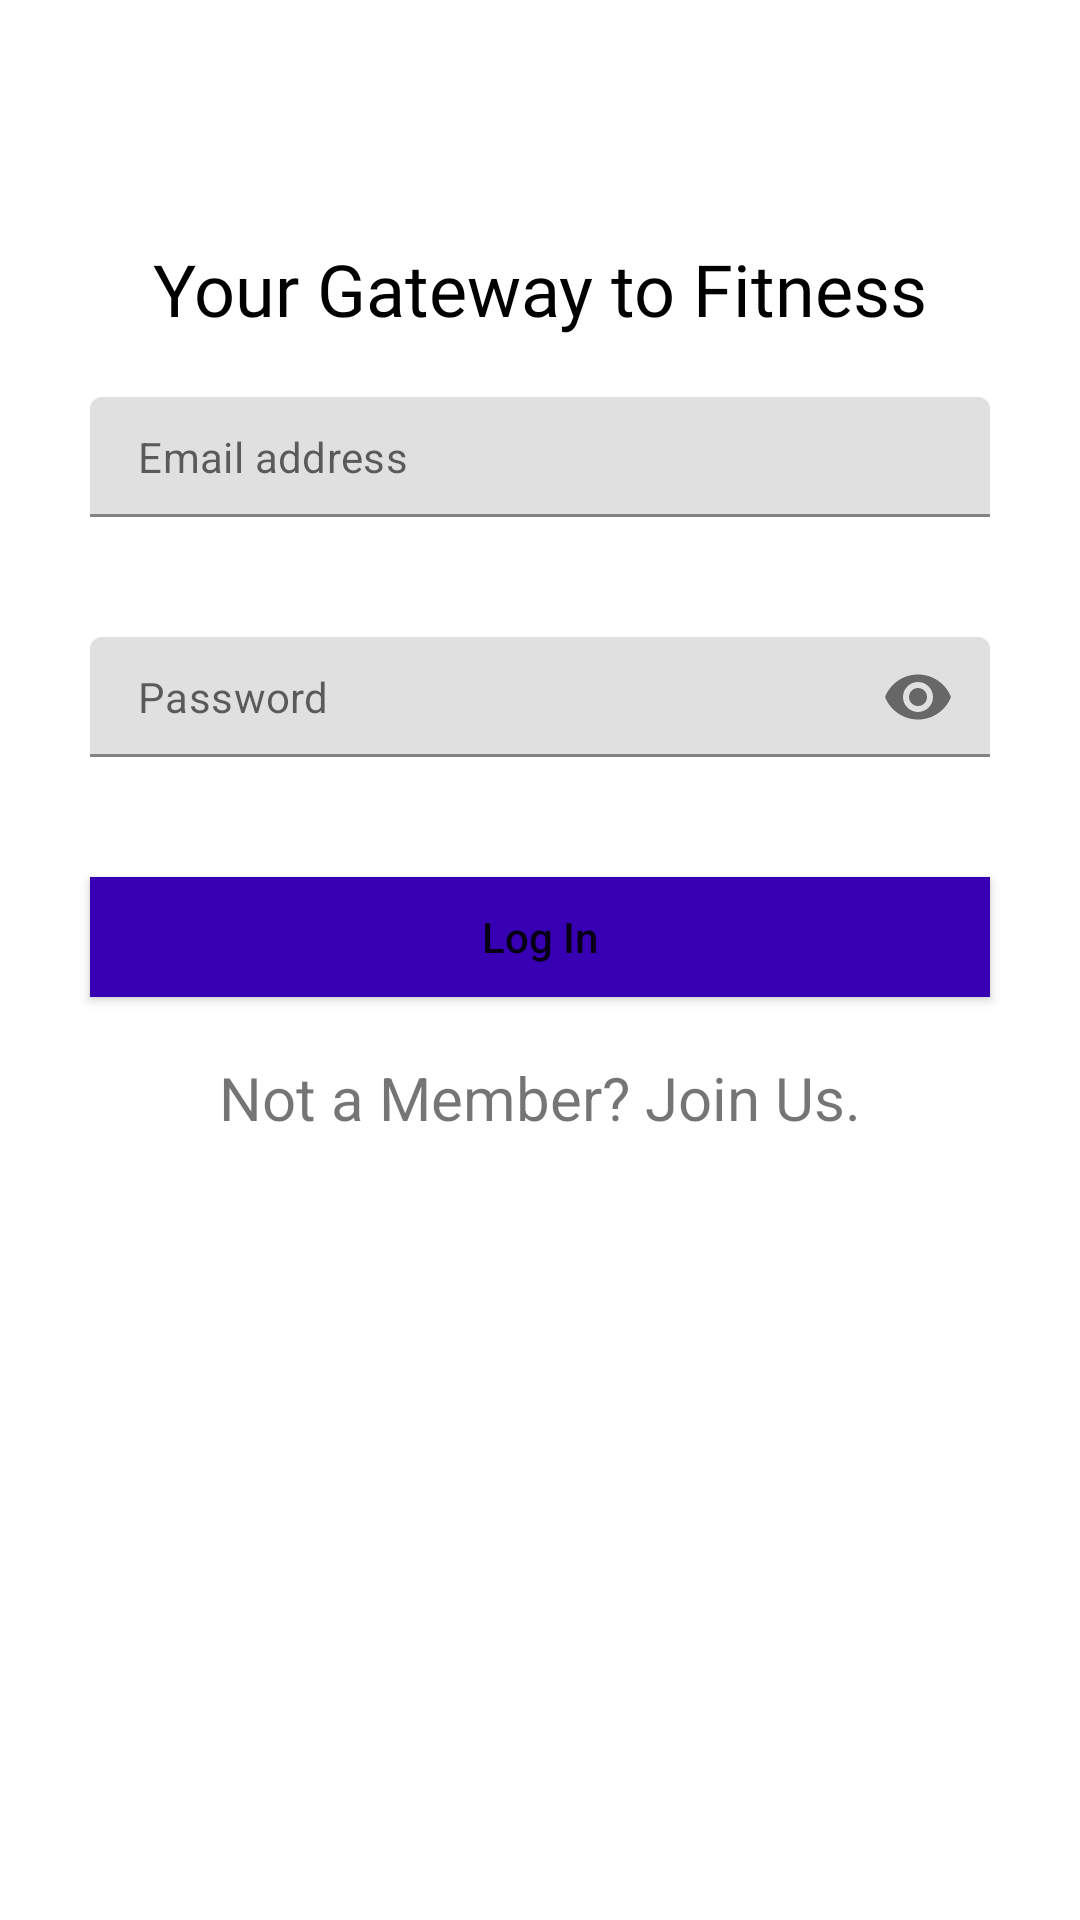

Produce the Android XML layout that renders to this screen, including the resource entries it uses.
<!-- AndroidManifest.xml: application theme Theme.Fitness -->
<!-- res/layout/activity_login.xml -->
<?xml version="1.0" encoding="utf-8"?>
<androidx.constraintlayout.widget.ConstraintLayout xmlns:android="http://schemas.android.com/apk/res/android"
    xmlns:app="http://schemas.android.com/apk/res-auto"
    xmlns:tools="http://schemas.android.com/tools"
    android:layout_width="match_parent"
    android:layout_height="match_parent"
    tools:context=".LoginActivity"
    android:paddingTop="80dp">

    <TextView
        android:id="@+id/textView"
        android:layout_width="match_parent"
        android:layout_height="wrap_content"
        android:fontFamily="@font/carter_one"
        android:gravity="center"
        android:text="@string/gateway"
        android:textAllCaps="false"
        android:textColor="#000000"
        android:textSize="24sp"
        app:layout_constraintEnd_toEndOf="parent"
        app:layout_constraintStart_toStartOf="parent"
        app:layout_constraintTop_toTopOf="parent" />

    <com.google.android.material.textfield.TextInputLayout
        android:layout_width="match_parent"
        android:layout_height="wrap_content"
        android:id="@+id/textInputLayout"
        android:layout_marginStart="30dp"
        android:layout_marginLeft="30dp"
        android:layout_marginTop="20dp"
        android:layout_marginEnd="30dp"
        android:layout_marginRight="30dp"
        app:layout_constraintEnd_toEndOf="parent"
        app:layout_constraintStart_toStartOf="parent"
        app:layout_constraintTop_toBottomOf="@+id/textView"
        app:hintEnabled="false"
        tools:ignore="MissingConstraints">

        <EditText
            android:id="@+id/txt_email"
            android:layout_width="match_parent"
            android:layout_height="40dp"
            android:paddingTop="10dp"
            android:ems="10"
            android:hint="@string/email_address"
            android:textSize="14sp"
            android:inputType="textEmailAddress" />

    </com.google.android.material.textfield.TextInputLayout>



    <com.google.android.material.textfield.TextInputLayout
        android:id="@+id/textInputLayout1"
        android:layout_width="match_parent"
        android:layout_height="wrap_content"
        android:layout_marginStart="30dp"
        android:layout_marginEnd="30dp"
        android:layout_marginTop="40dp"
        app:layout_constraintEnd_toEndOf="parent"
        app:layout_constraintStart_toStartOf="parent"
        app:layout_constraintTop_toBottomOf="@+id/textInputLayout"
        app:passwordToggleEnabled="true"
        app:hintEnabled="false"
        tools:ignore="MissingConstraints">

        <EditText
            android:id="@+id/txt_pass"
            android:layout_width="match_parent"
            android:layout_height="40dp"
            android:paddingTop="10dp"
            android:ems="5"
            android:hint="@string/password"
            android:inputType="textPassword"
            android:textSize="14sp" />

    </com.google.android.material.textfield.TextInputLayout>

    <Button
        android:layout_width="match_parent"
        android:layout_height="40dp"
        android:id="@+id/btnlogin"
        android:text="@string/log_in"
        android:background="@color/design_default_color_primary_variant"
        android:textAllCaps="false"
        app:layout_constraintEnd_toEndOf="parent"
        app:layout_constraintStart_toStartOf="parent"
        android:layout_marginTop="40dp"
        android:layout_marginStart="30dp"
        android:layout_marginEnd="30dp"
        android:layout_marginLeft="30dp"
        app:layout_goneMarginLeft="30dp"
        app:layout_constraintTop_toBottomOf="@id/textInputLayout1"/>

    <TextView
        android:id="@+id/txt_join"
        android:layout_width="match_parent"
        android:layout_height="wrap_content"
        android:gravity="center"
        android:layout_marginTop="20dp"
        android:text="@string/beMem"
        android:textSize="20sp"
        app:layout_constraintEnd_toEndOf="parent"
        app:layout_constraintStart_toStartOf="parent"
        app:layout_constraintTop_toBottomOf="@+id/btnlogin" />

</androidx.constraintlayout.widget.ConstraintLayout>
<!-- resources referenced by this layout -->
<resources>
  <string name="beMem">Not a Member? Join Us.</string>
  <string name="email_address">Email address</string>
  <string name="gateway">Your Gateway to <br />Fitness</string>
  <string name="log_in">Log In</string>
  <string name="password">Password</string>
  <style name="Theme.Fitness" parent="Theme.MaterialComponents.Light.NoActionBar">
          
          <item name="colorPrimary">@color/colorPrimary</item>
          <item name="colorPrimaryDark">@color/colorPrimaryDark</item>
          <item name="colorPrimaryVariant">#2C8888</item>
          <item name="colorOnPrimary">@color/white</item>
          
          <item name="colorSecondary">@color/teal_200</item>
          <item name="colorSecondaryVariant">@color/teal_700</item>
          <item name="colorOnSecondary">@color/black</item>
          
          <item name="android:statusBarColor" tools:targetApi="l">?attr/colorPrimaryVariant</item>
          
  
      </style>
  <color name="colorPrimary">#3F51B5</color>
  <color name="colorPrimaryDark">#303F9F</color>
  <color name="white">#FFFFFFFF</color>
  <color name="teal_200">#FF03DAC5</color>
  <color name="teal_700">#FF018786</color>
  <color name="black">#FF000000</color>
</resources>
